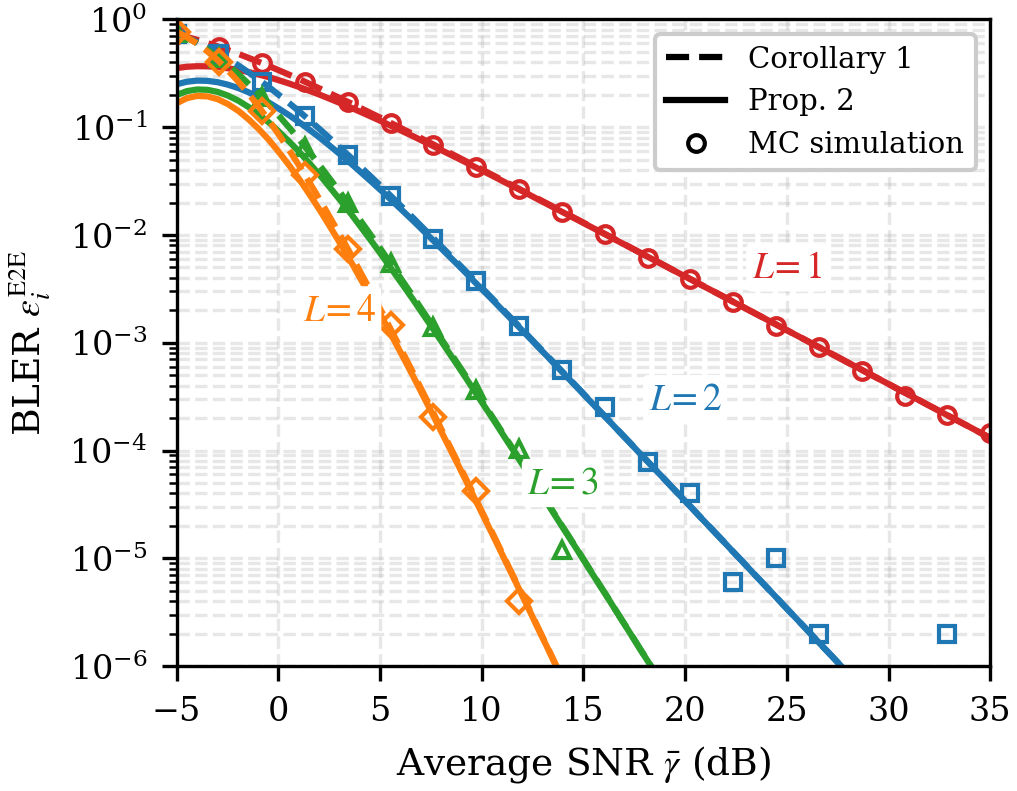

Values plotted in this chart, from the file beside it:
snr_dB, closed_L1, highsnr_L1, closed_L2, highsnr_L2, closed_L3, highsnr_L3, closed_L4, highsnr_L4
-5.00, 7.301417e-01, 3.534761e-01, 7.363996e-01, 2.498907e-01, 7.513949e-01, 1.987434e-01, 7.669899e-01, 1.665210e-01
-4.49, 6.882995e-01, 3.633532e-01, 6.763280e-01, 2.640511e-01, 6.786230e-01, 2.158735e-01, 6.844303e-01, 1.859279e-01
-3.99, 6.456355e-01, 3.676281e-01, 6.138771e-01, 2.703008e-01, 6.014909e-01, 2.235829e-01, 5.952194e-01, 1.948334e-01
-3.48, 6.027793e-01, 3.667393e-01, 5.508629e-01, 2.689954e-01, 5.233141e-01, 2.219651e-01, 5.043959e-01, 1.929560e-01
-2.97, 5.602993e-01, 3.612849e-01, 4.889488e-01, 2.610536e-01, 4.471735e-01, 2.122081e-01, 4.167095e-01, 1.817306e-01
-2.47, 5.186881e-01, 3.519544e-01, 4.295391e-01, 2.477438e-01, 3.756016e-01, 1.961877e-01, 3.359611e-01, 1.636720e-01
-1.96, 4.783555e-01, 3.394701e-01, 3.737217e-01, 2.304798e-01, 3.104170e-01, 1.760423e-01, 2.646678e-01, 1.416559e-01
-1.46, 4.396277e-01, 3.245418e-01, 3.222544e-01, 2.106547e-01, 2.526970e-01, 1.538241e-01, 2.040394e-01, 1.183345e-01
-0.95, 4.027501e-01, 3.078344e-01, 2.755845e-01, 1.895240e-01, 2.028515e-01, 1.312695e-01, 1.541744e-01, 9.578490e-02
-0.44, 3.678947e-01, 2.899463e-01, 2.338898e-01, 1.681377e-01, 1.607560e-01, 1.096895e-01, 1.143636e-01, 7.538741e-02
0.06, 3.351680e-01, 2.713983e-01, 1.971298e-01, 1.473141e-01, 1.259047e-01, 8.995678e-02, 8.341062e-02, 5.787050e-02
0.57, 3.046204e-01, 2.526296e-01, 1.651003e-01, 1.276434e-01, 9.755659e-02, 7.255464e-02, 5.990544e-02, 4.344759e-02
1.08, 2.762561e-01, 2.339992e-01, 1.374837e-01, 1.095112e-01, 7.485839e-02, 5.765745e-02, 4.242686e-02, 3.198055e-02
1.58, 2.500416e-01, 2.157912e-01, 1.138935e-01, 9.313165e-02, 5.693697e-02, 4.521822e-02, 2.967036e-02, 2.312935e-02
2.09, 2.259144e-01, 1.982223e-01, 9.390949e-02, 7.858417e-02, 4.296248e-02, 3.504855e-02, 2.051387e-02, 1.646792e-02
2.59, 2.037904e-01, 1.814504e-01, 7.710511e-02, 6.584853e-02, 3.218600e-02, 2.688355e-02, 1.403806e-02, 1.156274e-02
3.10, 1.835698e-01, 1.655834e-01, 6.306725e-02, 5.483572e-02, 2.395742e-02, 2.042974e-02, 9.518135e-03, 8.018549e-03
3.61, 1.651430e-01, 1.506874e-01, 5.140899e-02, 4.541338e-02, 1.772938e-02, 1.539725e-02, 6.400175e-03, 5.499666e-03
4.11, 1.483945e-01, 1.367950e-01, 4.177735e-02, 3.742576e-02, 1.305228e-02, 1.151923e-02, 4.271684e-03, 3.735168e-03
4.62, 1.332068e-01, 1.239123e-01, 3.385689e-02, 3.070853e-02, 9.564291e-03, 8.561620e-03, 2.832112e-03, 2.514703e-03
5.13, 1.194628e-01, 1.120247e-01, 2.737046e-02, 2.509907e-02, 6.979181e-03, 6.326359e-03, 1.866506e-03, 1.679902e-03
5.63, 1.070481e-01, 1.011023e-01, 2.207794e-02, 2.044337e-02, 5.073789e-03, 4.650463e-03, 1.223573e-03, 1.114483e-03
6.14, 9.585254e-02, 9.110444e-02, 1.777367e-02, 1.660004e-02, 3.676277e-03, 3.402758e-03, 7.982851e-04, 7.348300e-04
6.65, 8.577098e-02, 8.198273e-02, 1.428332e-02, 1.344233e-02, 2.655746e-03, 2.479588e-03, 5.186025e-04, 4.818570e-04
7.15, 7.670436e-02, 7.368434e-02, 1.146030e-02, 1.085877e-02, 1.913399e-03, 1.800272e-03, 3.356278e-04, 3.144341e-04
7.66, 6.855991e-02, 6.615405e-02, 9.182295e-03, 8.752717e-03, 1.375276e-03, 1.302812e-03, 2.164739e-04, 2.042935e-04
8.16, 6.125134e-02, 5.933596e-02, 7.347849e-03, 7.041512e-03, 9.863936e-04, 9.400834e-04, 1.391992e-04, 1.322210e-04
8.67, 5.469883e-02, 5.317480e-02, 5.873295e-03, 5.655120e-03, 7.061332e-04, 6.765972e-04, 8.926745e-05, 8.528101e-05
9.18, 4.882896e-02, 4.761693e-02, 4.689954e-03, 4.534745e-03, 5.046474e-04, 4.858439e-04, 5.710871e-05, 5.483709e-05
9.68, 4.357440e-02, 4.261094e-02, 3.741688e-03, 3.631384e-03, 3.601089e-04, 3.481575e-04, 3.645674e-05, 3.516520e-05
10.19, 3.887368e-02, 3.810811e-02, 2.982776e-03, 2.904457e-03, 2.566229e-04, 2.490376e-04, 2.322850e-05, 2.249565e-05
10.70, 3.467084e-02, 3.406273e-02, 2.376105e-03, 2.320540e-03, 1.826569e-04, 1.778488e-04, 1.477483e-05, 1.435974e-05
11.20, 3.091505e-02, 3.043218e-02, 1.891628e-03, 1.852235e-03, 1.298712e-04, 1.268269e-04, 9.383466e-06, 9.148728e-06
11.71, 2.756029e-02, 2.717696e-02, 1.505085e-03, 1.477175e-03, 9.225200e-05, 9.032652e-05, 5.951345e-06, 5.818787e-06
12.22, 2.456494e-02, 2.426072e-02, 1.196929e-03, 1.177165e-03, 6.547422e-05, 6.425746e-05, 3.770009e-06, 3.695247e-06
12.72, 2.189146e-02, 2.165008e-02, 9.514397e-04, 9.374518e-04, 4.643406e-05, 4.566578e-05, 2.385627e-06, 2.343509e-06
13.23, 1.950603e-02, 1.931454e-02, 7.559986e-04, 7.461031e-04, 3.290869e-05, 3.242394e-05, 1.508157e-06, 1.484453e-06
13.73, 1.737822e-02, 1.722634e-02, 6.004911e-04, 5.934935e-04, 2.330903e-05, 2.300337e-05, 9.526209e-07, 9.392920e-07
14.24, 1.548069e-02, 1.536024e-02, 4.768203e-04, 4.718738e-04, 1.650084e-05, 1.630821e-05, 6.012619e-07, 5.937730e-07
14.75, 1.378889e-02, 1.369338e-02, 3.785129e-04, 3.750173e-04, 1.167565e-05, 1.155432e-05, 3.792393e-07, 3.750346e-07
15.25, 1.228082e-02, 1.220510e-02, 3.003985e-04, 2.979289e-04, 8.257958e-06, 8.181568e-06, 2.390570e-07, 2.366977e-07
15.76, 1.093677e-02, 1.087675e-02, 2.383515e-04, 2.366072e-04, 5.838488e-06, 5.790413e-06, 1.506110e-07, 1.492879e-07
16.27, 9.739095e-03, 9.691515e-03, 1.890826e-04, 1.878509e-04, 4.126505e-06, 4.096260e-06, 9.484285e-08, 9.410125e-08
16.77, 8.671998e-03, 8.634287e-03, 1.499714e-04, 1.491018e-04, 2.915644e-06, 2.896623e-06, 5.969911e-08, 5.928362e-08
17.28, 7.721366e-03, 7.691479e-03, 1.189315e-04, 1.183177e-04, 2.059545e-06, 2.047586e-06, 3.756356e-08, 3.733087e-08
17.78, 6.874581e-03, 6.850896e-03, 9.430275e-05, 9.386956e-05, 1.454471e-06, 1.446954e-06, 2.362759e-08, 2.349732e-08
18.29, 6.120374e-03, 6.101606e-03, 7.476488e-05, 7.445920e-05, 1.026946e-06, 1.022222e-06, 1.485737e-08, 1.478446e-08
18.80, 5.448684e-03, 5.433813e-03, 5.926833e-05, 5.905264e-05, 7.249505e-07, 7.219823e-07, 9.340034e-09, 9.299239e-09
19.30, 4.850530e-03, 4.838747e-03, 4.697910e-05, 4.682694e-05, 5.116779e-07, 5.098133e-07, 5.870185e-09, 5.847366e-09
19.81, 4.317898e-03, 4.308562e-03, 3.723475e-05, 3.712741e-05, 3.610941e-07, 3.599230e-07, 3.688615e-09, 3.675853e-09
20.32, 3.843641e-03, 3.836244e-03, 2.950925e-05, 2.943354e-05, 2.547926e-07, 2.540571e-07, 2.317358e-09, 2.310222e-09
20.82, 3.421384e-03, 3.415524e-03, 2.338501e-05, 2.333161e-05, 1.797637e-07, 1.793018e-07, 1.455627e-09, 1.451638e-09
21.33, 3.045445e-03, 3.040803e-03, 1.853063e-05, 1.849297e-05, 1.268153e-07, 1.265253e-07, 9.142026e-10, 9.119727e-10
21.84, 2.710758e-03, 2.707080e-03, 1.468313e-05, 1.465657e-05, 8.945418e-08, 8.927214e-08, 5.740862e-10, 5.728400e-10
22.34, 2.412807e-03, 2.409894e-03, 1.163391e-05, 1.161518e-05, 6.309482e-08, 6.298054e-08, 3.604628e-10, 3.597664e-10
22.85, 2.147571e-03, 2.145263e-03, 9.217511e-06, 9.204305e-06, 4.449945e-08, 4.442772e-08, 2.263071e-10, 2.259180e-10
23.35, 1.911463e-03, 1.909635e-03, 7.302723e-06, 7.293411e-06, 3.138246e-08, 3.133744e-08, 1.420676e-10, 1.418502e-10
23.86, 1.701291e-03, 1.699843e-03, 5.785500e-06, 5.778934e-06, 2.213064e-08, 2.210238e-08, 8.917766e-11, 8.905621e-11
24.37, 1.514211e-03, 1.513064e-03, 4.583355e-06, 4.578726e-06, 1.560552e-08, 1.558779e-08, 5.597380e-11, 5.590596e-11
24.87, 1.347689e-03, 1.346781e-03, 3.630900e-06, 3.627636e-06, 1.100379e-08, 1.099267e-08, 3.513054e-11, 3.509265e-11
... 20 more rows
